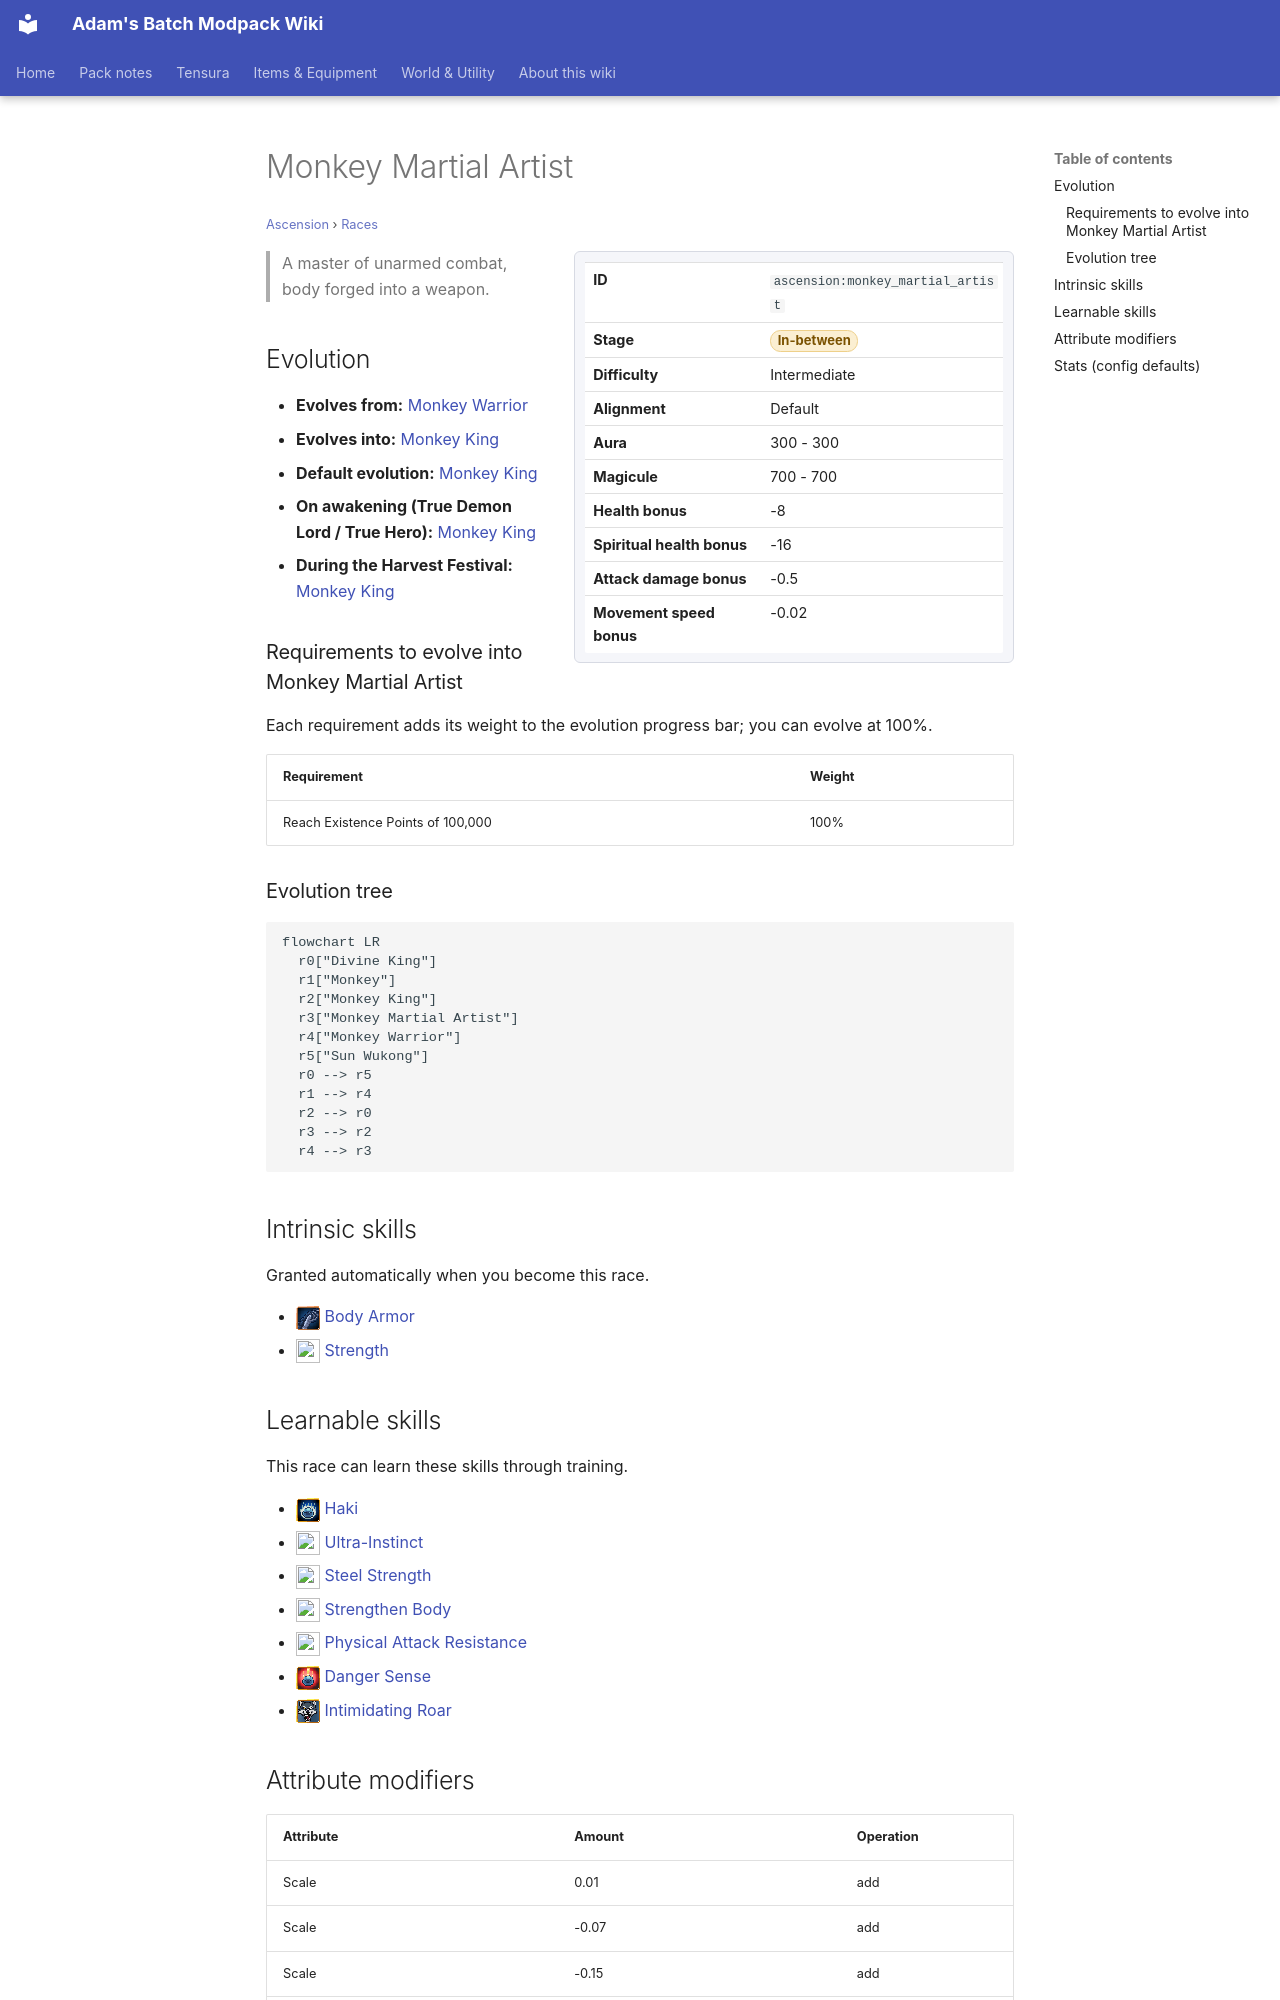

repository: Proteus-Nell/Adams-Batch-MC-Modpack-Wiki · page: ascension/races/monkey-martial-artist/index.html · generator: mkdocs

# Monkey Martial Artist

<small>[Ascension](../index.md) &rsaquo; [Races](index.md)</small>

<div class="infobox" markdown>

| | |
|---|---|
| **ID** | `ascension:monkey_martial_artist` |
| **Stage** | <span class="stage stage-in-between">In-between</span> |
| **Difficulty** | Intermediate |
| **Alignment** | Default |
| **Aura** | 300 - 300 |
| **Magicule** | 700 - 700 |
| **Health bonus** | -8 |
| **Spiritual health bonus** | -16 |
| **Attack damage bonus** | -0.5 |
| **Movement speed bonus** | -0.02 |

</div>

> A master of unarmed combat, body forged into a weapon.

## Evolution

- **Evolves from:** [Monkey Warrior](monkey-warrior.md)
- **Evolves into:** [Monkey King](monkey-king.md)
- **Default evolution:** [Monkey King](monkey-king.md)
- **On awakening (True Demon Lord / True Hero):** [Monkey King](monkey-king.md)
- **During the Harvest Festival:** [Monkey King](monkey-king.md)

### Requirements to evolve into Monkey Martial Artist

Each requirement adds its weight to the evolution progress bar; you can evolve at 100%.

| Requirement | Weight |
|---|---|
| Reach Existence Points of 100,000 | 100% |

### Evolution tree

```mermaid
flowchart LR
  r0["Divine King"]
  r1["Monkey"]
  r2["Monkey King"]
  r3["Monkey Martial Artist"]
  r4["Monkey Warrior"]
  r5["Sun Wukong"]
  r0 --> r5
  r1 --> r4
  r2 --> r0
  r3 --> r2
  r4 --> r3
```

## Intrinsic skills

Granted automatically when you become this race.

- ![](../../assets/icons/tensura/skill/body_armor.png) [Body Armor](../../tensura-reincarnated/abilities/intrinsic-skills/body-armor.md)
- ![](../../assets/icons/tensura/skill/strength.png) [Strength](../../tensura-reincarnated/abilities/common-skills/strength.md)
